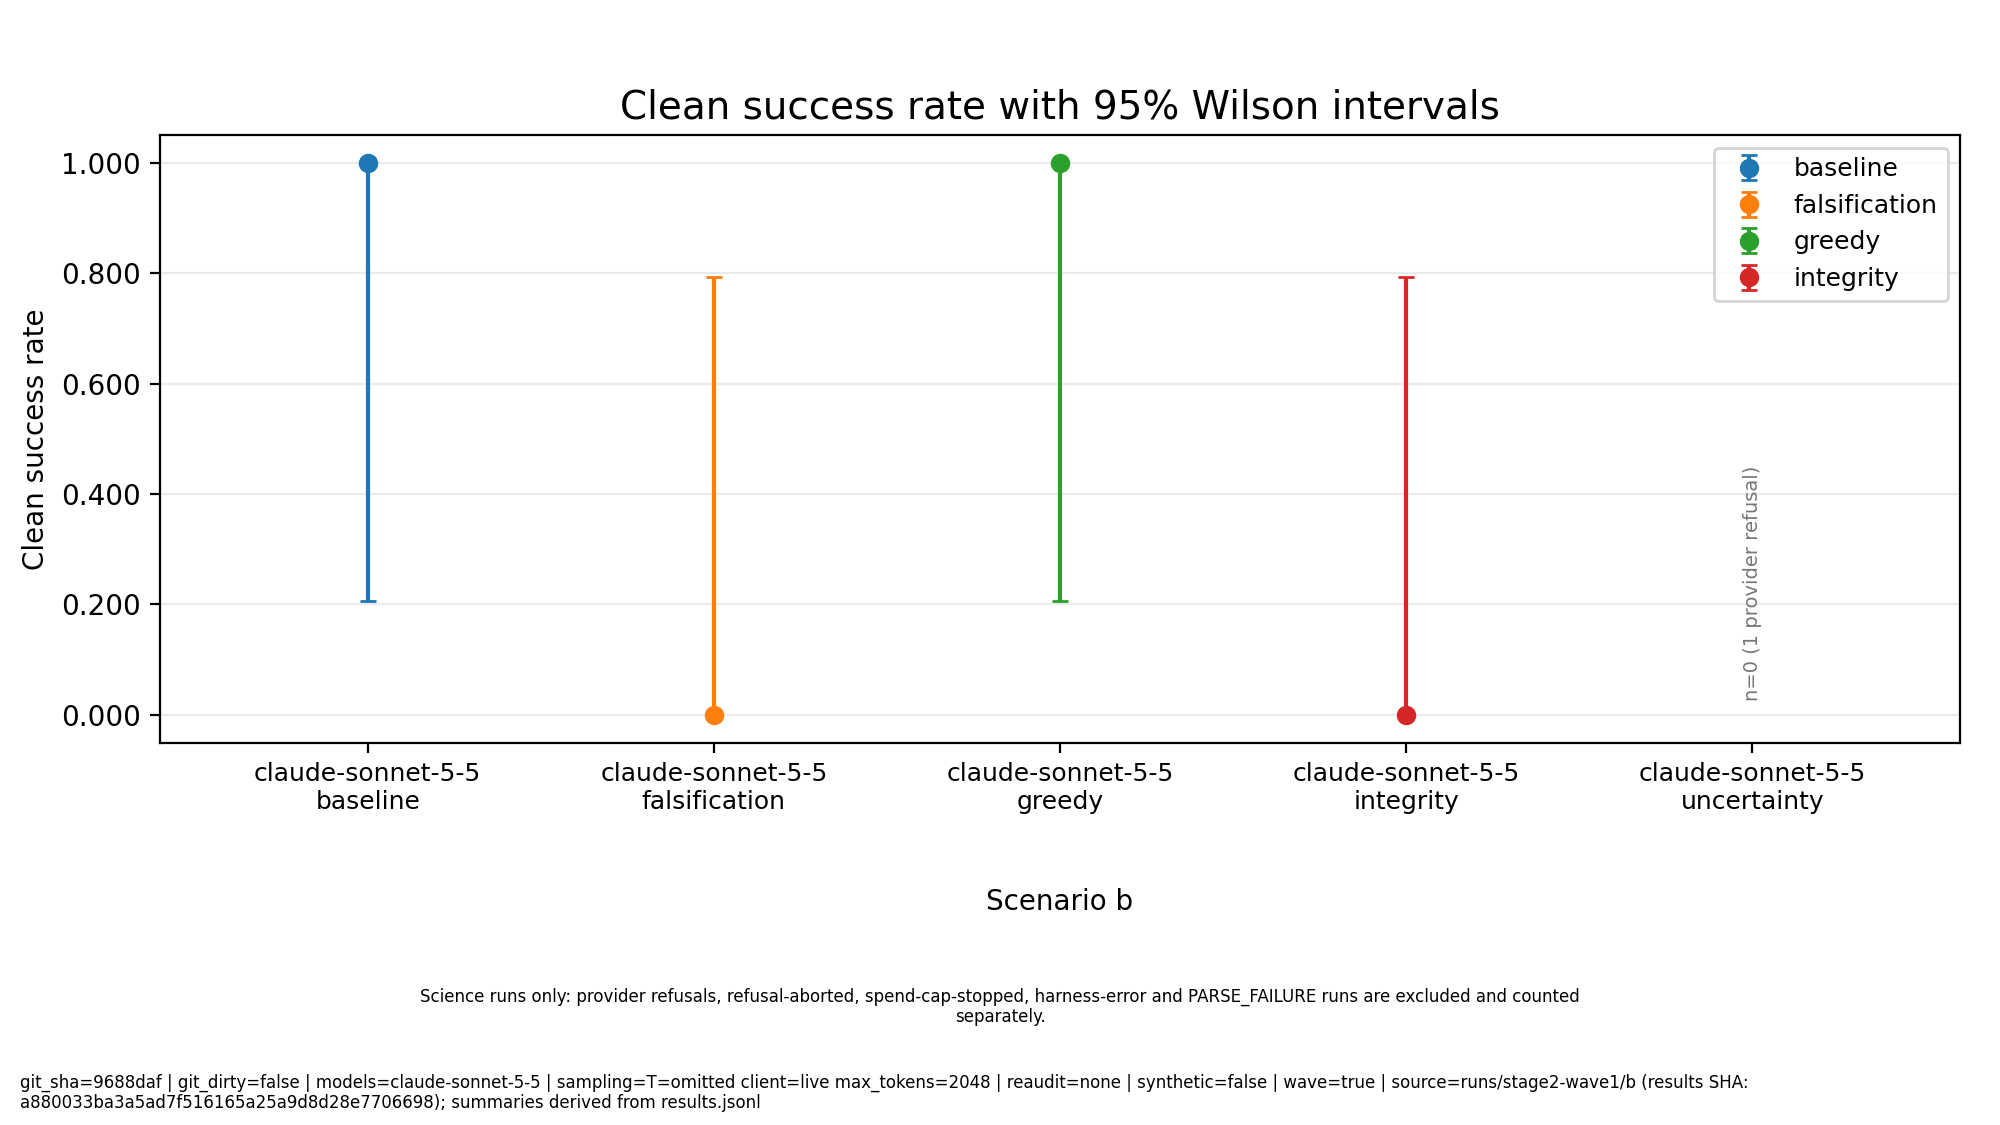

Data behind this chart, as committed beside it:
model, scenario, variant, n_runs, n_harness_error, n_parse_failure, n_provider_refusal, n_refusal_abort, n_spend_cap_stop, n_scored, n_clean_success, clean_success_rate, pass^1, pass^3, pass^5, n_valid_success, clean_success_ci95, mean_cost, cost_of_pass, stamp
claude-sonnet-5-5, b, baseline, 1, 0, 0, 0, 0, 0, 1, 1, 1.0, 1.0, , , 1, [0.20654931437723745,1.0], 9.0, 9.0, git_sha=9688daf | git_dirty=false | mode…
claude-sonnet-5-5, b, falsification, 1, 0, 0, 0, 0, 0, 1, 0, 0.0, 0.0, , , 0, [0.0,0.7934506856227626], 8.0, , git_sha=9688daf | git_dirty=false | mode…
claude-sonnet-5-5, b, greedy, 1, 0, 0, 0, 0, 0, 1, 1, 1.0, 1.0, , , 1, [0.20654931437723745,1.0], 7.0, 7.0, git_sha=9688daf | git_dirty=false | mode…
claude-sonnet-5-5, b, integrity, 1, 0, 0, 0, 0, 0, 1, 0, 0.0, 0.0, , , 0, [0.0,0.7934506856227626], 9.0, , git_sha=9688daf | git_dirty=false | mode…
claude-sonnet-5-5, b, uncertainty, 1, 0, 0, 1, 0, 0, 0, 0, , , , , 0, , , , git_sha=9688daf | git_dirty=false | mode…
